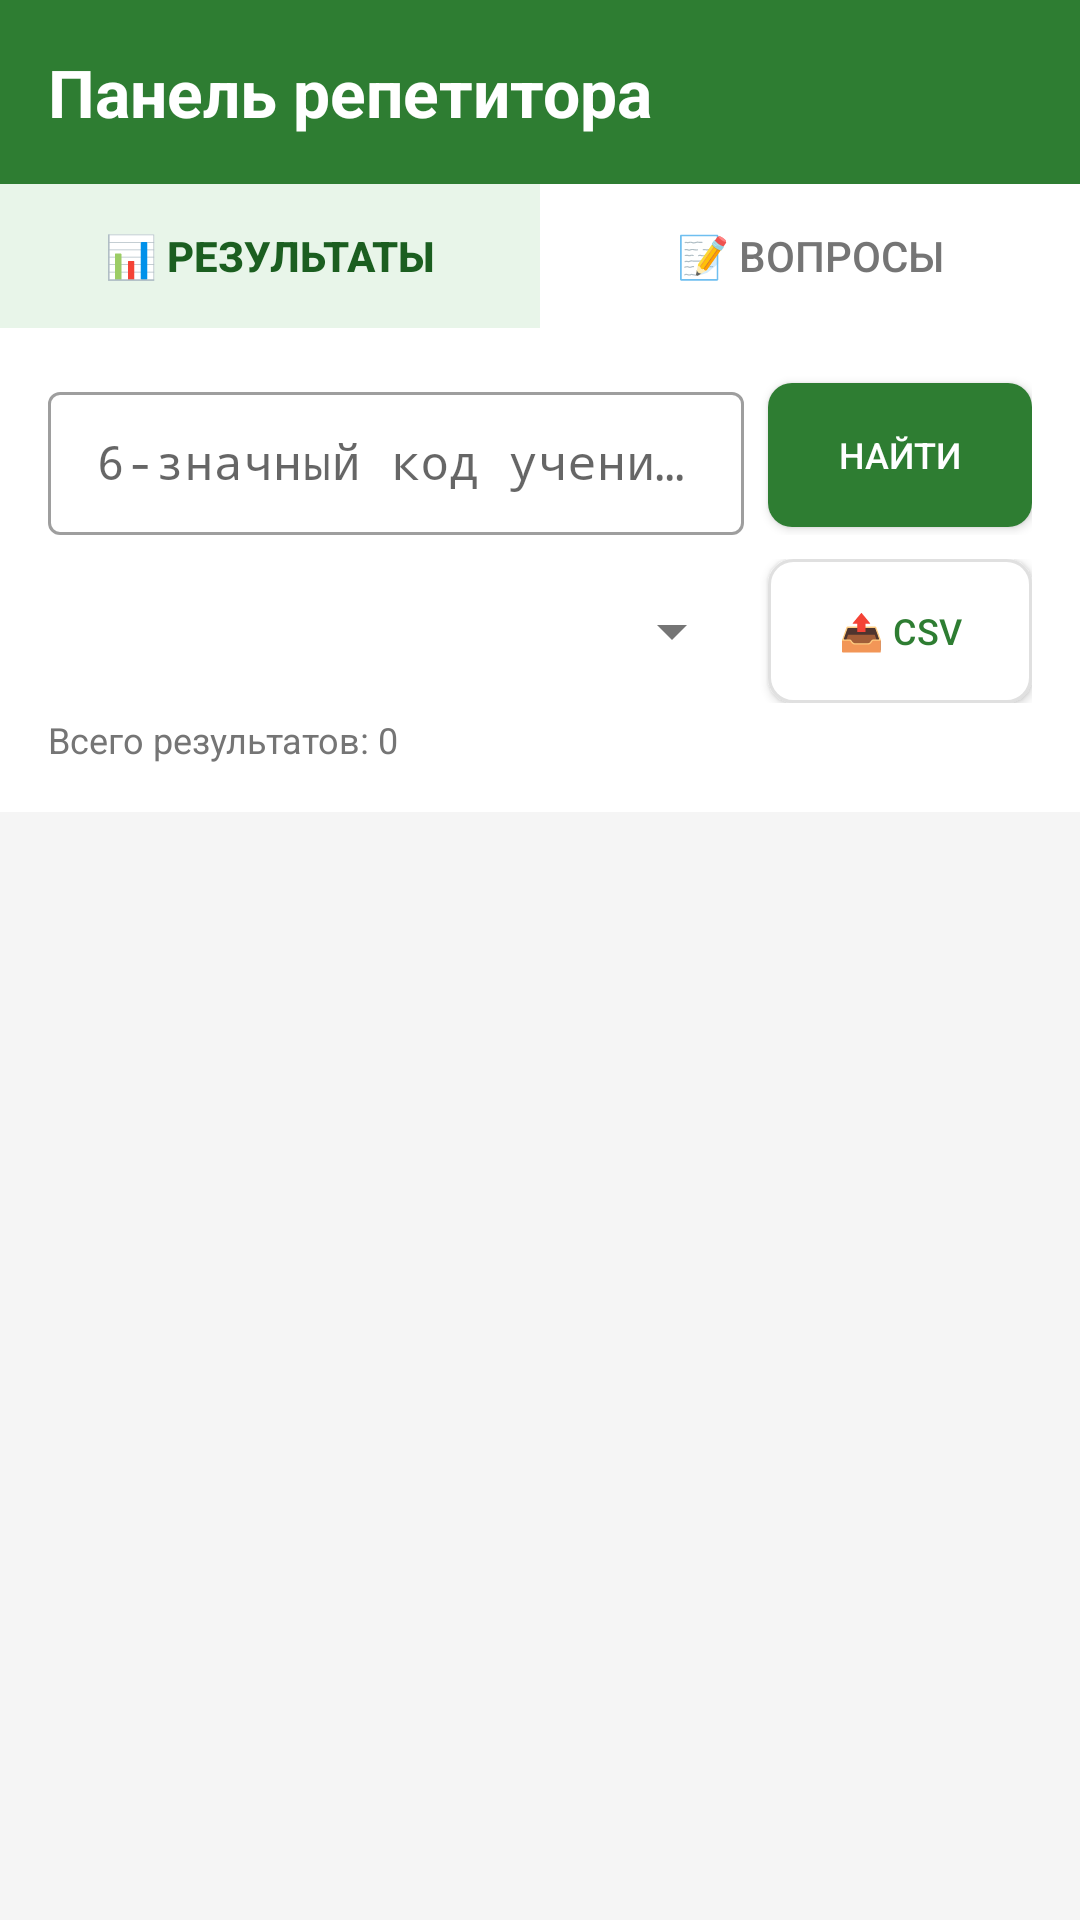

This screen was rendered from an Android layout file. Write that file and the resources it references.
<!-- AndroidManifest.xml: application theme Theme.PhysicsTest -->
<!-- res/layout/activity_tutor_dashboard.xml -->
<?xml version="1.0" encoding="utf-8"?>
<LinearLayout xmlns:android="http://schemas.android.com/apk/res/android"
    xmlns:app="http://schemas.android.com/apk/res-auto"
    android:layout_width="match_parent"
    android:layout_height="match_parent"
    android:orientation="vertical"
    android:background="@color/background">

    
    <LinearLayout
        android:layout_width="match_parent"
        android:layout_height="wrap_content"
        android:background="@color/green_primary"
        android:orientation="horizontal"
        android:padding="@dimen/padding_medium"
        android:gravity="center_vertical">

        <TextView
            android:layout_width="0dp"
            android:layout_height="wrap_content"
            android:layout_weight="1"
            android:text="Панель репетитора"
            android:textSize="@dimen/text_size_title"
            android:textColor="@color/white"
            android:textStyle="bold" />

    </LinearLayout>

    
    <LinearLayout
        android:layout_width="match_parent"
        android:layout_height="wrap_content"
        android:orientation="horizontal"
        android:background="@color/white">

        <Button
            android:id="@+id/btnTabResults"
            android:layout_width="0dp"
            android:layout_height="wrap_content"
            android:layout_weight="1"
            android:text="📊 Результаты"
            android:background="@color/green_light"
            android:textColor="@color/green_dark"
            android:textSize="@dimen/text_size_body"
            android:textStyle="bold"
            android:paddingTop="@dimen/padding_small"
            android:paddingBottom="@dimen/padding_small" />

        <Button
            android:id="@+id/btnTabQuestions"
            android:layout_width="0dp"
            android:layout_height="wrap_content"
            android:layout_weight="1"
            android:text="📝 Вопросы"
            android:background="@color/white"
            android:textColor="@color/text_secondary"
            android:textSize="@dimen/text_size_body"
            android:paddingTop="@dimen/padding_small"
            android:paddingBottom="@dimen/padding_small" />

    </LinearLayout>

    
    <LinearLayout
        android:id="@+id/layoutResultsTab"
        android:layout_width="match_parent"
        android:layout_height="match_parent"
        android:orientation="vertical"
        android:visibility="visible">

        
        <LinearLayout
            android:layout_width="match_parent"
            android:layout_height="wrap_content"
            android:orientation="vertical"
            android:background="@color/white"
            android:padding="@dimen/padding_medium">

            
            <LinearLayout
                android:layout_width="match_parent"
                android:layout_height="wrap_content"
                android:orientation="horizontal"
                android:gravity="center_vertical">

                <com.google.android.material.textfield.TextInputLayout
                    android:layout_width="0dp"
                    android:layout_height="wrap_content"
                    android:layout_weight="1"
                    style="@style/Widget.MaterialComponents.TextInputLayout.OutlinedBox.Dense"
                    android:hint="6-значный код ученика">

                    <com.google.android.material.textfield.TextInputEditText
                        android:id="@+id/etSearchCode"
                        android:layout_width="match_parent"
                        android:layout_height="wrap_content"
                        android:inputType="number"
                        android:maxLength="6"
                        android:fontFamily="monospace"
                        android:textSize="@dimen/text_size_medium" />

                </com.google.android.material.textfield.TextInputLayout>

                <Button
                    android:id="@+id/btnSearchCode"
                    android:layout_width="wrap_content"
                    android:layout_height="wrap_content"
                    android:layout_marginStart="@dimen/padding_small"
                    android:text="Найти"
                    android:background="@drawable/button_primary"
                    android:textColor="@color/white"
                    android:textSize="@dimen/text_size_small"
                    android:paddingStart="@dimen/padding_medium"
                    android:paddingEnd="@dimen/padding_medium" />

            </LinearLayout>

            
            <LinearLayout
                android:layout_width="match_parent"
                android:layout_height="wrap_content"
                android:orientation="horizontal"
                android:gravity="center_vertical"
                android:layout_marginTop="@dimen/padding_small">

                <Spinner
                    android:id="@+id/spinnerGrade"
                    android:layout_width="0dp"
                    android:layout_height="wrap_content"
                    android:layout_weight="1" />

                <Button
                    android:id="@+id/btnExportCsv"
                    android:layout_width="wrap_content"
                    android:layout_height="wrap_content"
                    android:layout_marginStart="@dimen/padding_small"
                    android:text="📤 CSV"
                    android:background="@drawable/bg_option_normal"
                    android:textColor="@color/green_primary"
                    android:textSize="@dimen/text_size_small"
                    android:paddingStart="@dimen/padding_small"
                    android:paddingEnd="@dimen/padding_small" />

            </LinearLayout>

            <TextView
                android:id="@+id/tvResultCount"
                android:layout_width="match_parent"
                android:layout_height="wrap_content"
                android:layout_marginTop="4dp"
                android:text="Всего результатов: 0"
                android:textSize="@dimen/text_size_small"
                android:textColor="@color/text_secondary" />

        </LinearLayout>

        
        <TextView
            android:id="@+id/tvEmptyResults"
            android:layout_width="match_parent"
            android:layout_height="wrap_content"
            android:layout_marginTop="@dimen/padding_xlarge"
            android:text="Пока нет результатов.\nУченики ещё не проходили тесты."
            android:textSize="@dimen/text_size_medium"
            android:textColor="@color/text_hint"
            android:gravity="center"
            android:visibility="gone" />

        
        <androidx.recyclerview.widget.RecyclerView
            android:id="@+id/rvResults"
            android:layout_width="match_parent"
            android:layout_height="match_parent"
            android:padding="@dimen/padding_small"
            android:clipToPadding="false" />

    </LinearLayout>

    
    <ScrollView
        android:id="@+id/layoutQuestionsTab"
        android:layout_width="match_parent"
        android:layout_height="match_parent"
        android:visibility="gone">

        <LinearLayout
            android:layout_width="match_parent"
            android:layout_height="wrap_content"
            android:orientation="vertical"
            android:padding="@dimen/padding_medium">

            <TextView
                android:id="@+id/tvQuestionsCount"
                android:layout_width="match_parent"
                android:layout_height="wrap_content"
                android:text="Всего вопросов: 0"
                android:textSize="@dimen/text_size_title"
                android:textColor="@color/text_primary"
                android:textStyle="bold" />

            <TextView
                android:id="@+id/tvQuestionsSummary"
                android:layout_width="match_parent"
                android:layout_height="wrap_content"
                android:layout_marginTop="@dimen/padding_small"
                android:text="Загрузка…"
                android:textSize="@dimen/text_size_body"
                android:textColor="@color/text_secondary"
                android:fontFamily="monospace" />

            <Button
                android:id="@+id/btnAddQuestion"
                android:layout_width="match_parent"
                android:layout_height="@dimen/button_height"
                android:layout_marginTop="@dimen/padding_large"
                android:text="+ Добавить новый вопрос"
                android:background="@drawable/button_primary"
                android:textColor="@color/white"
                android:textSize="@dimen/text_size_medium"
                android:textStyle="bold" />

            <TextView
                android:layout_width="match_parent"
                android:layout_height="wrap_content"
                android:layout_marginTop="@dimen/padding_large"
                android:text="ℹ️ Как обновить вопросы без переустановки:"
                android:textSize="@dimen/text_size_body"
                android:textColor="@color/green_dark"
                android:textStyle="bold" />

            <TextView
                android:layout_width="match_parent"
                android:layout_height="wrap_content"
                android:layout_marginTop="@dimen/padding_small"
                android:text="1. Нажмите «+ Добавить новый вопрос»\n2. Заполните поля: раздел, текст вопроса, 4 варианта ответа, класс и уровень\n3. Нажмите «Сохранить» — вопрос сразу добавится в базу\n\nВопрос появится в тестах для выбранного класса при следующем прохождении."
                android:textSize="@dimen/text_size_body"
                android:textColor="@color/text_secondary"
                android:lineSpacingExtra="4dp" />

        </LinearLayout>

    </ScrollView>

</LinearLayout>
<!-- resources referenced by this layout -->
<resources>
  <color name="background">#F5F5F5</color>
  <color name="green_dark">#1B5E20</color>
  <color name="green_light">#E8F5E9</color>
  <color name="green_primary">#2E7D32</color>
  <color name="text_hint">#BDBDBD</color>
  <color name="text_primary">#212121</color>
  <color name="text_secondary">#757575</color>
  <color name="white">#FFFFFF</color>
  <dimen name="button_height">52dp</dimen>
  <dimen name="padding_large">24dp</dimen>
  <dimen name="padding_medium">16dp</dimen>
  <dimen name="padding_small">8dp</dimen>
  <dimen name="padding_xlarge">32dp</dimen>
  <dimen name="text_size_body">14sp</dimen>
  <dimen name="text_size_medium">16sp</dimen>
  <dimen name="text_size_small">12sp</dimen>
  <dimen name="text_size_title">22sp</dimen>
  <!-- drawable bg_option_normal (drawable) -->
  <?xml version="1.0" encoding="utf-8"?>
  <selector xmlns:android="http://schemas.android.com/apk/res/android">
  
      
      <item android:state_pressed="true">
          <shape android:shape="rectangle">
              <solid android:color="#C8E6C9" />
              <stroke android:width="1.5dp" android:color="#2E7D32" />
              <corners android:radius="8dp" />
          </shape>
      </item>
  
      
      <item>
          <shape android:shape="rectangle">
              <solid android:color="#FFFFFF" />
              <stroke android:width="1dp" android:color="#E0E0E0" />
              <corners android:radius="8dp" />
          </shape>
      </item>
  
  </selector>
  <!-- drawable button_primary (drawable) -->
  <?xml version="1.0" encoding="utf-8"?>
  <selector xmlns:android="http://schemas.android.com/apk/res/android">
  
      
      <item android:state_enabled="false">
          <shape android:shape="rectangle">
              <solid android:color="#BDBDBD" />
              <corners android:radius="8dp" />
          </shape>
      </item>
  
      
      <item android:state_pressed="true">
          <shape android:shape="rectangle">
              <solid android:color="#1B5E20" />
              <corners android:radius="8dp" />
          </shape>
      </item>
  
      
      <item android:state_focused="true">
          <shape android:shape="rectangle">
              <solid android:color="#388E3C" />
              <corners android:radius="8dp" />
              <stroke android:width="2dp" android:color="#1B5E20" />
          </shape>
      </item>
  
      
      <item>
          <shape android:shape="rectangle">
              <solid android:color="#2E7D32" />
              <corners android:radius="8dp" />
          </shape>
      </item>
  
  </selector>
  <style name="Theme.PhysicsTest" parent="Theme.MaterialComponents.Light.NoActionBar">
          <item name="colorPrimary">@color/green_primary</item>
          <item name="colorPrimaryDark">@color/green_dark</item>
          <item name="colorAccent">@color/green_medium</item>
          <item name="colorOnPrimary">@color/white</item>
          <item name="android:colorBackground">@color/background</item>
          <item name="android:windowBackground">@color/background</item>
          <item name="android:textColorPrimary">@color/text_primary</item>
          <item name="android:textColorSecondary">@color/text_secondary</item>
      </style>
  <color name="green_medium">#388E3C</color>
</resources>
